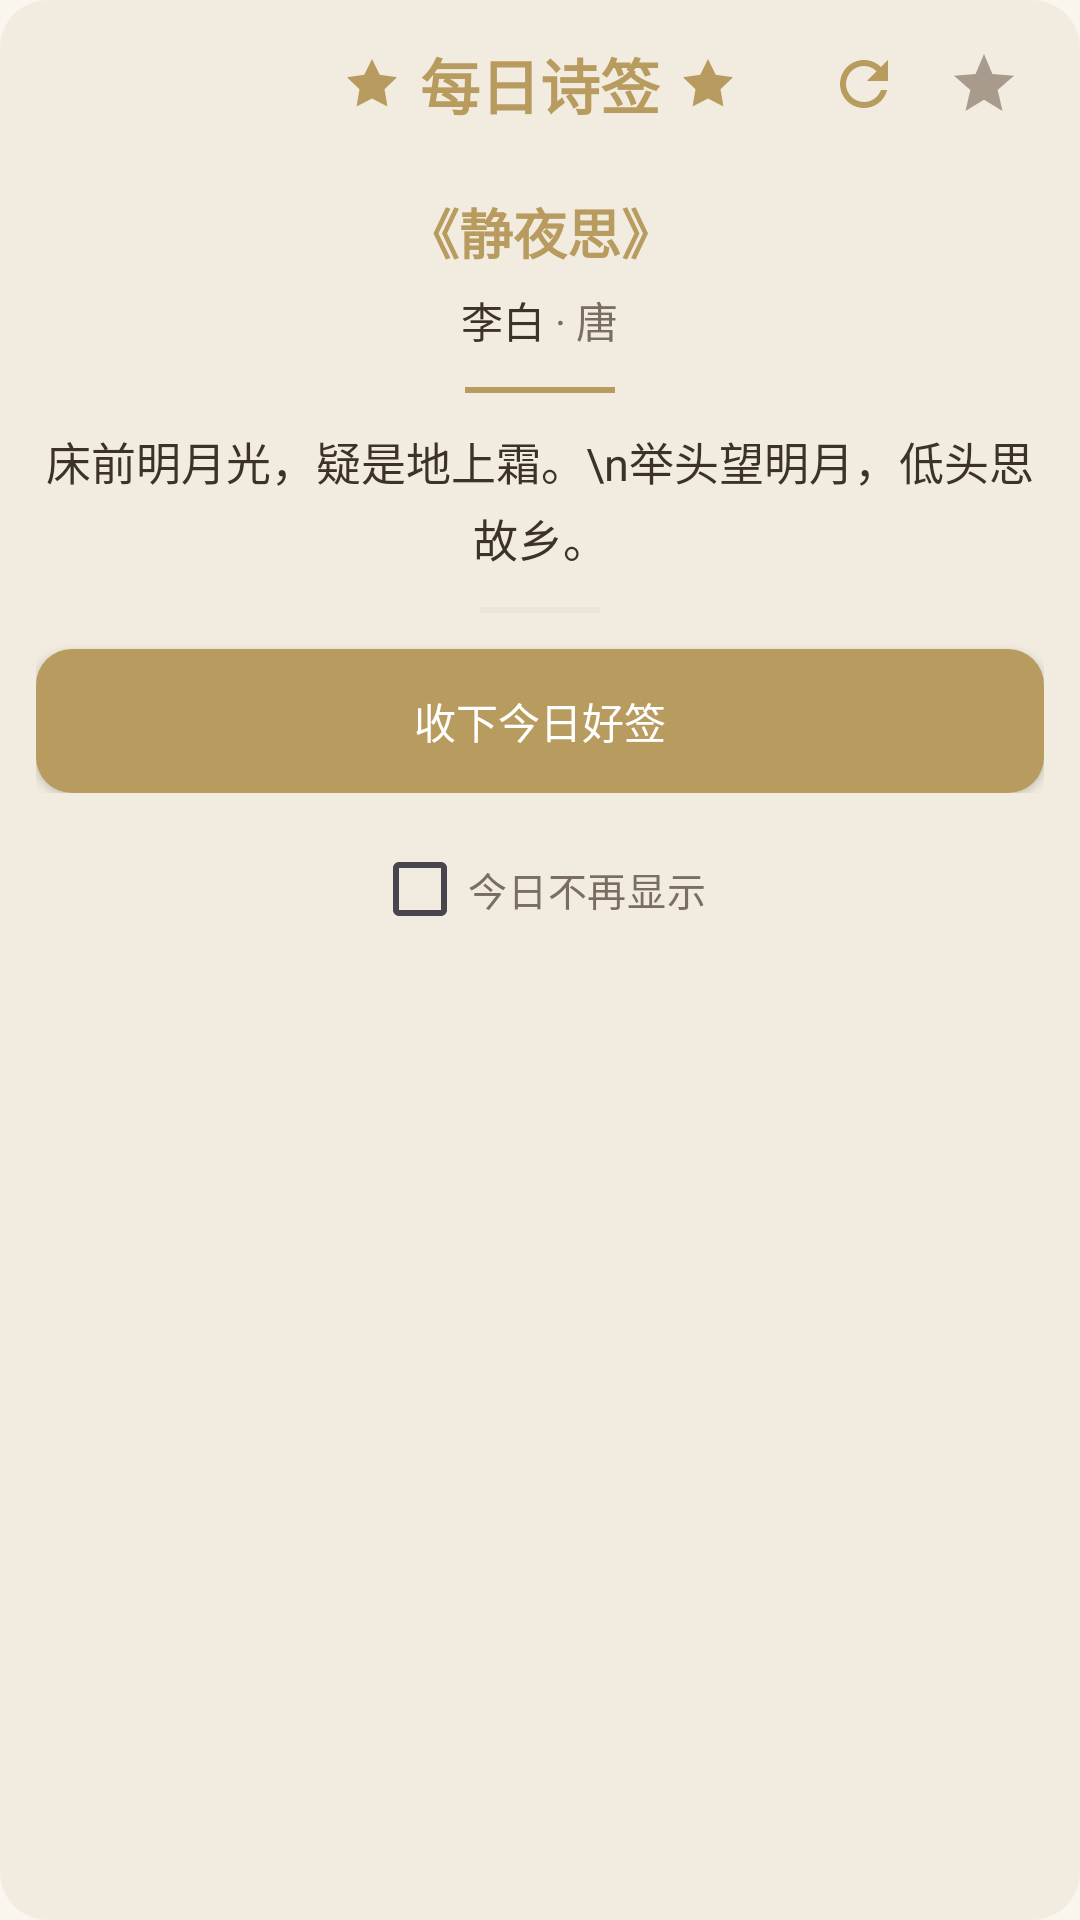

This screen was rendered from an Android layout file. Write that file and the resources it references.
<!-- AndroidManifest.xml: application theme Theme.FeihuaLingGame -->
<!-- res/layout/dialog_daily_sign.xml -->
<?xml version="1.0" encoding="utf-8"?>
<LinearLayout xmlns:android="http://schemas.android.com/apk/res/android"
    android:layout_width="match_parent"
    android:layout_height="wrap_content"
    android:orientation="vertical"
    android:background="@drawable/bg_card_rounded"
    android:padding="12dp">

    
    <RelativeLayout
        android:layout_width="match_parent"
        android:layout_height="wrap_content"
        android:layout_marginBottom="12dp">

        <LinearLayout
            android:layout_width="wrap_content"
            android:layout_height="wrap_content"
            android:layout_centerInParent="true"
            android:orientation="horizontal"
            android:gravity="center_vertical">

            <ImageView
                android:layout_width="20dp"
                android:layout_height="20dp"
                android:src="@drawable/ic_star_filled"
                android:layout_marginEnd="6dp"
                android:contentDescription="装饰" />

            <TextView
                android:layout_width="wrap_content"
                android:layout_height="wrap_content"
                android:text="每日诗签"
                android:textSize="20sp"
                android:textStyle="bold"
                android:textColor="@color/poetry_primary" />

            <ImageView
                android:layout_width="20dp"
                android:layout_height="20dp"
                android:src="@drawable/ic_star_filled"
                android:layout_marginStart="6dp"
                android:contentDescription="装饰" />
        </LinearLayout>

        
        <ImageView
            android:id="@+id/iv_sign_favorite"
            android:layout_width="32dp"
            android:layout_height="32dp"
            android:layout_alignParentEnd="true"
            android:layout_centerVertical="true"
            android:layout_marginEnd="4dp"
            android:src="@drawable/ic_star_outline"
            android:contentDescription="收藏诗词"
            android:padding="4dp"
            android:clickable="true"
            android:focusable="true"
            android:background="?attr/selectableItemBackgroundBorderless" />

        
        <ImageView
            android:id="@+id/iv_sign_refresh"
            android:layout_width="32dp"
            android:layout_height="32dp"
            android:layout_toStartOf="@id/iv_sign_favorite"
            android:layout_centerVertical="true"
            android:layout_marginEnd="8dp"
            android:src="@drawable/ic_refresh"
            android:contentDescription="换一首"
            android:padding="4dp"
            android:clickable="true"
            android:focusable="true"
            android:background="?attr/selectableItemBackgroundBorderless" />
    </RelativeLayout>

    
    <LinearLayout
        android:layout_width="match_parent"
        android:layout_height="wrap_content"
        android:orientation="vertical"
        android:gravity="center"
        android:paddingTop="8dp">

        
        <TextView
            android:id="@+id/tv_sign_title"
            android:layout_width="wrap_content"
            android:layout_height="wrap_content"
            android:text="《静夜思》"
            android:textSize="18sp"
            android:textStyle="bold"
            android:textColor="@color/poetry_primary"
            android:layout_marginBottom="6dp" />

        
        <LinearLayout
            android:layout_width="wrap_content"
            android:layout_height="wrap_content"
            android:orientation="horizontal"
            android:layout_marginBottom="12dp">

            <TextView
                android:id="@+id/tv_sign_author"
                android:layout_width="wrap_content"
                android:layout_height="wrap_content"
                android:text="李白"
                android:textSize="14sp"
                android:textColor="@color/poetry_text_primary" />

            <TextView
                android:layout_width="wrap_content"
                android:layout_height="wrap_content"
                android:text=" · "
                android:textSize="14sp"
                android:textColor="@color/poetry_text_secondary" />

            <TextView
                android:id="@+id/tv_sign_dynasty"
                android:layout_width="wrap_content"
                android:layout_height="wrap_content"
                android:text="唐"
                android:textSize="14sp"
                android:textColor="@color/poetry_text_secondary" />
        </LinearLayout>

        
        <View
            android:layout_width="50dp"
            android:layout_height="2dp"
            android:background="@drawable/gradient_divider"
            android:layout_marginBottom="12dp" />

        
        <ScrollView
            android:id="@+id/scroll_content"
            android:layout_width="match_parent"
            android:layout_height="wrap_content"
            android:maxHeight="160dp"
            android:scrollbars="vertical"
            android:fadeScrollbars="true"
            android:scrollbarStyle="outsideOverlay"
            android:layout_marginBottom="12dp">

            <TextView
                android:id="@+id/tv_sign_content"
                android:layout_width="match_parent"
                android:layout_height="wrap_content"
                android:text="床前明月光，疑是地上霜。\n举头望明月，低头思故乡。"
                android:textSize="15sp"
                android:textColor="@color/poetry_text_primary"
                android:lineSpacingExtra="4dp"
                android:gravity="center" />
        </ScrollView>

        
        <View
            android:layout_width="40dp"
            android:layout_height="2dp"
            android:background="@color/poetry_divider"
            android:layout_marginBottom="12dp" />

        
        <Button
            android:id="@+id/btn_sign_close"
            android:layout_width="match_parent"
            android:layout_height="wrap_content"
            android:text="收下今日好签"
            android:textSize="14sp"
            android:textColor="@color/text_on_primary"
            android:background="@drawable/btn_primary_bg"
            android:paddingVertical="10dp" />
    </LinearLayout>

    
    <CheckBox
        android:id="@+id/cb_no_show_today"
        android:layout_width="wrap_content"
        android:layout_height="wrap_content"
        android:text="今日不再显示"
        android:textSize="13sp"
        android:textColor="@color/poetry_text_secondary"
        android:layout_gravity="center_horizontal"
        android:layout_marginTop="8dp" />

</LinearLayout>
<!-- resources referenced by this layout -->
<resources>
  <color name="poetry_divider">@color/divider</color>
  <color name="poetry_primary">@color/gold</color>
  <color name="poetry_text_primary">@color/text_primary</color>
  <color name="poetry_text_secondary">@color/text_secondary</color>
  <color name="text_on_primary">#FFFFFF</color>
  <!-- drawable bg_card_rounded (drawable) -->
  <?xml version="1.0" encoding="utf-8"?>
  <shape xmlns:android="http://schemas.android.com/apk/res/android"
      android:shape="rectangle">
      <solid android:color="@color/poetry_card_background" />
      <corners android:radius="16dp" />
  </shape>
  <!-- drawable gradient_divider (drawable) -->
  <?xml version="1.0" encoding="utf-8"?>
  <shape xmlns:android="http://schemas.android.com/apk/res/android">
      <solid android:color="@color/gold" />
      <size android:height="2dp" />
  </shape>
  <!-- drawable ic_refresh (drawable) -->
  <vector xmlns:android="http://schemas.android.com/apk/res/android"
      android:width="24dp"
      android:height="24dp"
      android:viewportWidth="24"
      android:viewportHeight="24">
      <path
          android:fillColor="@color/poetry_primary"
          android:pathData="M17.65,6.35C16.2,4.9 14.21,4 12,4c-4.42,0 -7.99,3.58 -7.99,8s3.57,8 7.99,8c3.73,0 6.84,-2.55 7.73,-6h-2.08c-0.82,2.33 -3.04,4 -5.65,4 -3.31,0 -6,-2.69 -6,-6s2.69,-6 6,-6c1.66,0 3.14,0.69 4.22,1.78L13,11h7V4l-2.35,2.35z"/>
  </vector>
  <!-- drawable ic_star_filled (drawable) -->
  <vector xmlns:android="http://schemas.android.com/apk/res/android"
      android:width="24dp"
      android:height="24dp"
      android:viewportWidth="24"
      android:viewportHeight="24">
      <path
          android:fillColor="@color/poetry_gold"
          android:pathData="M12,2l3.09,6.26L22,9.27l-5,4.87 1.18,6.88L12,17.77l-6.18,3.25L7,14.14 2,9.27l6.91,-1.01L12,2z"/>
  </vector>
  <!-- drawable ic_star_outline (drawable) -->
  <vector xmlns:android="http://schemas.android.com/apk/res/android"
      android:width="24dp"
      android:height="24dp"
      android:viewportWidth="24"
      android:viewportHeight="24">
      <path
          android:fillColor="@color/poetry_text_hint"
          android:pathData="M12,17.27L18.18,21l-1.64,-7.03L22,9.24l-7.19,-0.61L12,2 9.19,8.63 2,9.24l5.46,4.73L5.82,21z"/>
  </vector>
  <style name="Theme.FeihuaLingGame" parent="Base.Theme.FeihuaLingGame" />
  <color name="divider">#EBE4D8</color>
  <color name="gold">#B89B5E</color>
  <color name="text_primary">#3C3228</color>
  <color name="text_secondary">#7A6E62</color>
  <color name="poetry_card_background">@color/paper_dark</color>
  <dimen name="radius_medium">12dp</dimen>
  <color name="gold_dark">#8B6D3A</color>
  <color name="poetry_gold">@color/gold</color>
  <color name="poetry_text_hint">@color/text_hint</color>
  <color name="paper_dark">#F2ECE0</color>
  <color name="text_hint">#A89B8E</color>
  <color name="ink_medium">#5C5044</color>
  <color name="ink">#3C3228</color>
  <color name="paper">#FAF6EE</color>
  <color name="surface">#FFFFFF</color>
  <color name="gold_light">#D4C090</color>
</resources>
